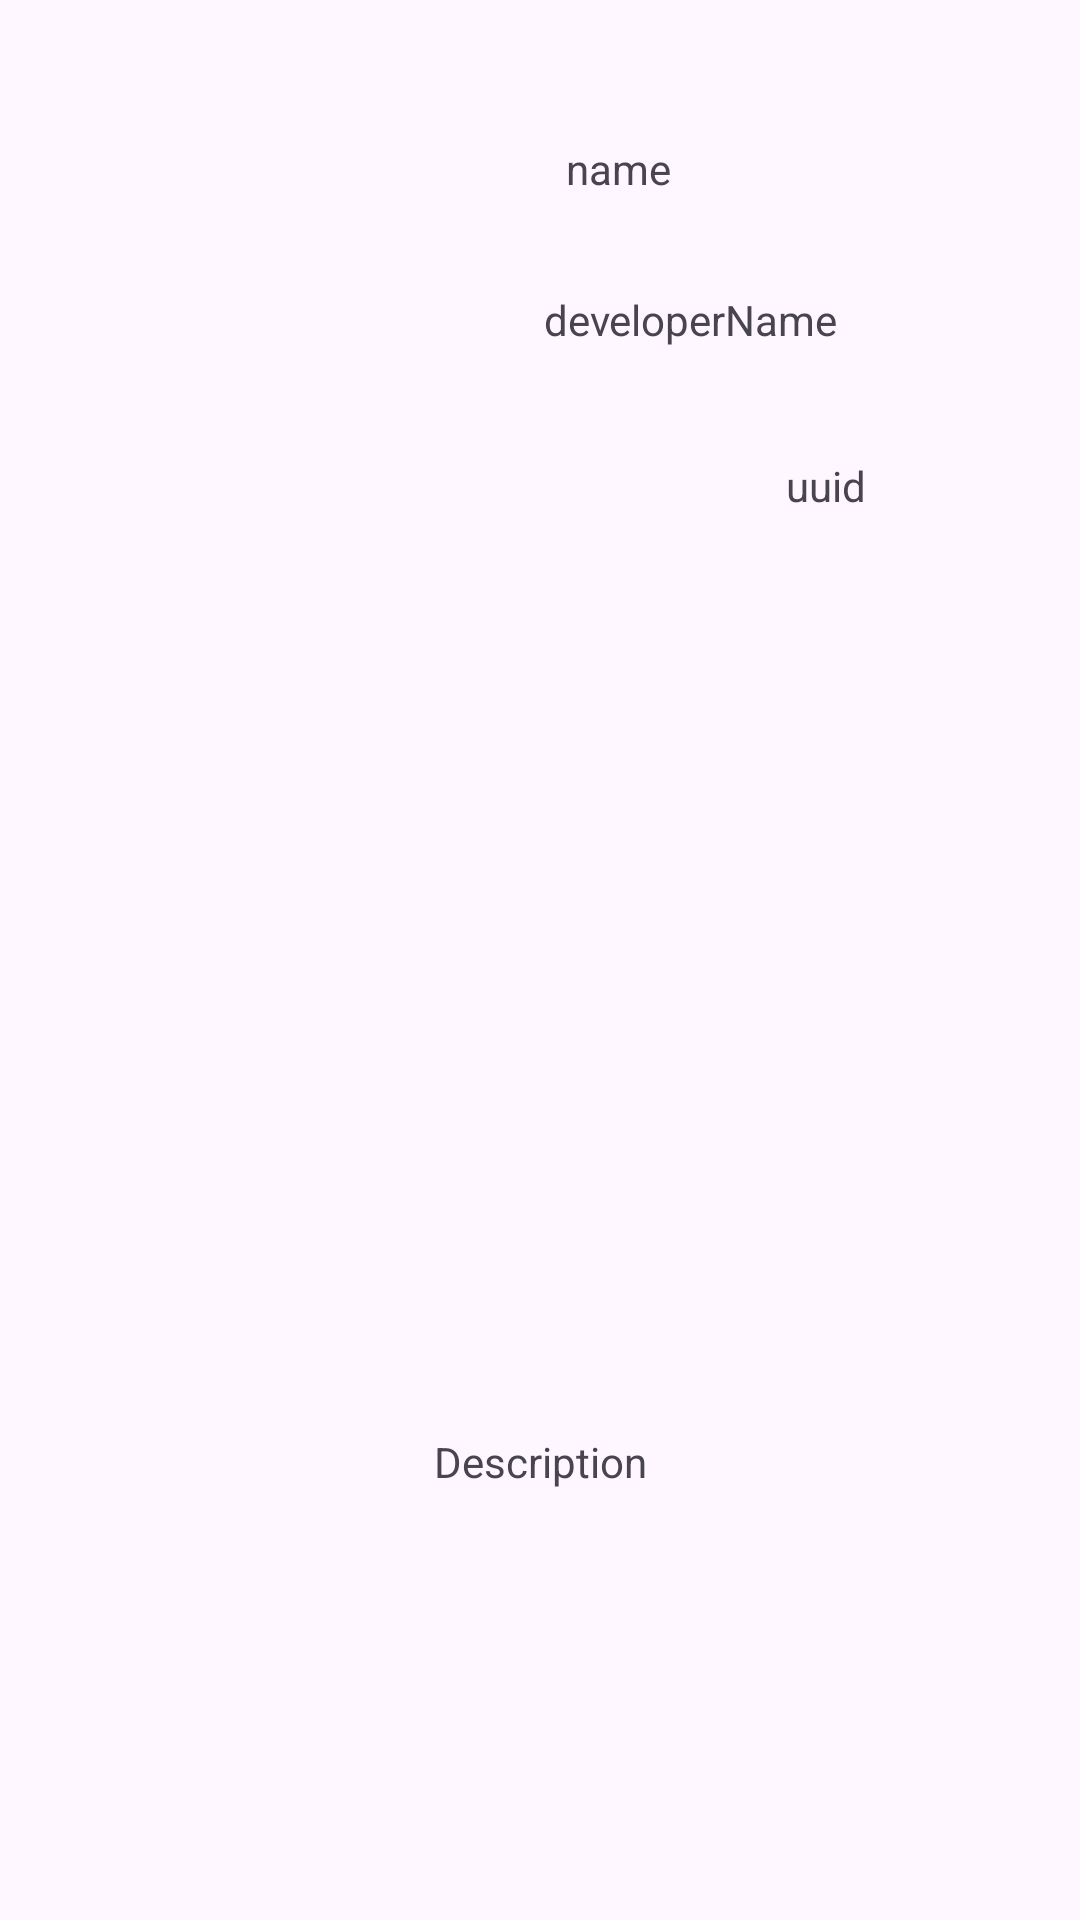

The Android layout XML behind this screen, and the referenced resources:
<!-- AndroidManifest.xml: application theme Theme.MyValorantTrackerApp -->
<!-- res/layout/fragment_second.xml -->
<?xml version="1.0" encoding="utf-8"?>
<androidx.constraintlayout.widget.ConstraintLayout xmlns:android="http://schemas.android.com/apk/res/android"
    xmlns:app="http://schemas.android.com/apk/res-auto"
    xmlns:tools="http://schemas.android.com/tools"
    android:layout_width="match_parent"
    android:layout_height="match_parent"
    tools:context=".SecondFragment">

    

    <TextView
        android:id="@+id/fragment2Name"
        android:layout_width="171dp"
        android:layout_height="25dp"
        android:text="name"
        app:layout_constraintBottom_toBottomOf="parent"
        app:layout_constraintEnd_toEndOf="parent"
        app:layout_constraintHorizontal_bias="0.27"
        app:layout_constraintStart_toEndOf="@+id/fragment2ImageView"
        app:layout_constraintTop_toTopOf="parent"
        app:layout_constraintVertical_bias="0.076" />

    <ImageView
        android:id="@+id/fragment2ImageView"
        android:layout_width="176dp"
        android:layout_height="178dp"
        app:layout_constraintBottom_toBottomOf="parent"
        app:layout_constraintEnd_toEndOf="parent"
        app:layout_constraintHorizontal_bias="0.068"
        app:layout_constraintStart_toStartOf="parent"
        app:layout_constraintTop_toTopOf="parent"
        app:layout_constraintVertical_bias="0.063"
        tools:src="@tools:sample/avatars" />

    <TextView
        android:id="@+id/fragment2developer"
        android:layout_width="189dp"
        android:layout_height="26dp"
        android:text="developerName"
        app:layout_constraintBottom_toBottomOf="parent"
        app:layout_constraintEnd_toEndOf="parent"
        app:layout_constraintHorizontal_bias="0.433"
        app:layout_constraintStart_toEndOf="@+id/fragment2ImageView"
        app:layout_constraintTop_toBottomOf="@+id/fragment2Name"
        app:layout_constraintVertical_bias="0.047" />

    <TextView
        android:id="@+id/textView3"
        android:layout_width="176dp"
        android:layout_height="22dp"
        android:text="uuid"
        android:textAlignment="center"
        app:layout_constraintBottom_toBottomOf="parent"
        app:layout_constraintEnd_toEndOf="parent"
        app:layout_constraintHorizontal_bias="0.302"
        app:layout_constraintStart_toEndOf="@+id/fragment2ImageView"
        app:layout_constraintTop_toBottomOf="@+id/fragment2developer"
        app:layout_constraintVertical_bias="0.059" />

    <ImageView
        android:id="@+id/imageView"
        android:layout_width="221dp"
        android:layout_height="226dp"
        app:layout_constraintBottom_toBottomOf="parent"
        app:layout_constraintEnd_toEndOf="parent"
        app:layout_constraintStart_toStartOf="parent"
        app:layout_constraintTop_toBottomOf="@+id/fragment2ImageView"
        app:layout_constraintVertical_bias="0.027"
        tools:src="@tools:sample/avatars" />

    <TextView
        android:id="@+id/textView4"
        android:layout_width="wrap_content"
        android:layout_height="wrap_content"
        android:text="Description"
        android:textAlignment="center"
        app:layout_constraintBottom_toBottomOf="parent"
        app:layout_constraintEnd_toEndOf="parent"
        app:layout_constraintStart_toStartOf="parent"
        app:layout_constraintTop_toBottomOf="@+id/imageView"
        app:layout_constraintVertical_bias="0.213" />

</androidx.constraintlayout.widget.ConstraintLayout>
<!-- resources referenced by this layout -->
<resources>
  <style name="Theme.MyValorantTrackerApp" parent="Base.Theme.MyValorantTrackerApp" />
  <style name="Base.Theme.MyValorantTrackerApp" parent="Theme.Material3.DayNight.NoActionBar">
          
          
      </style>
</resources>
